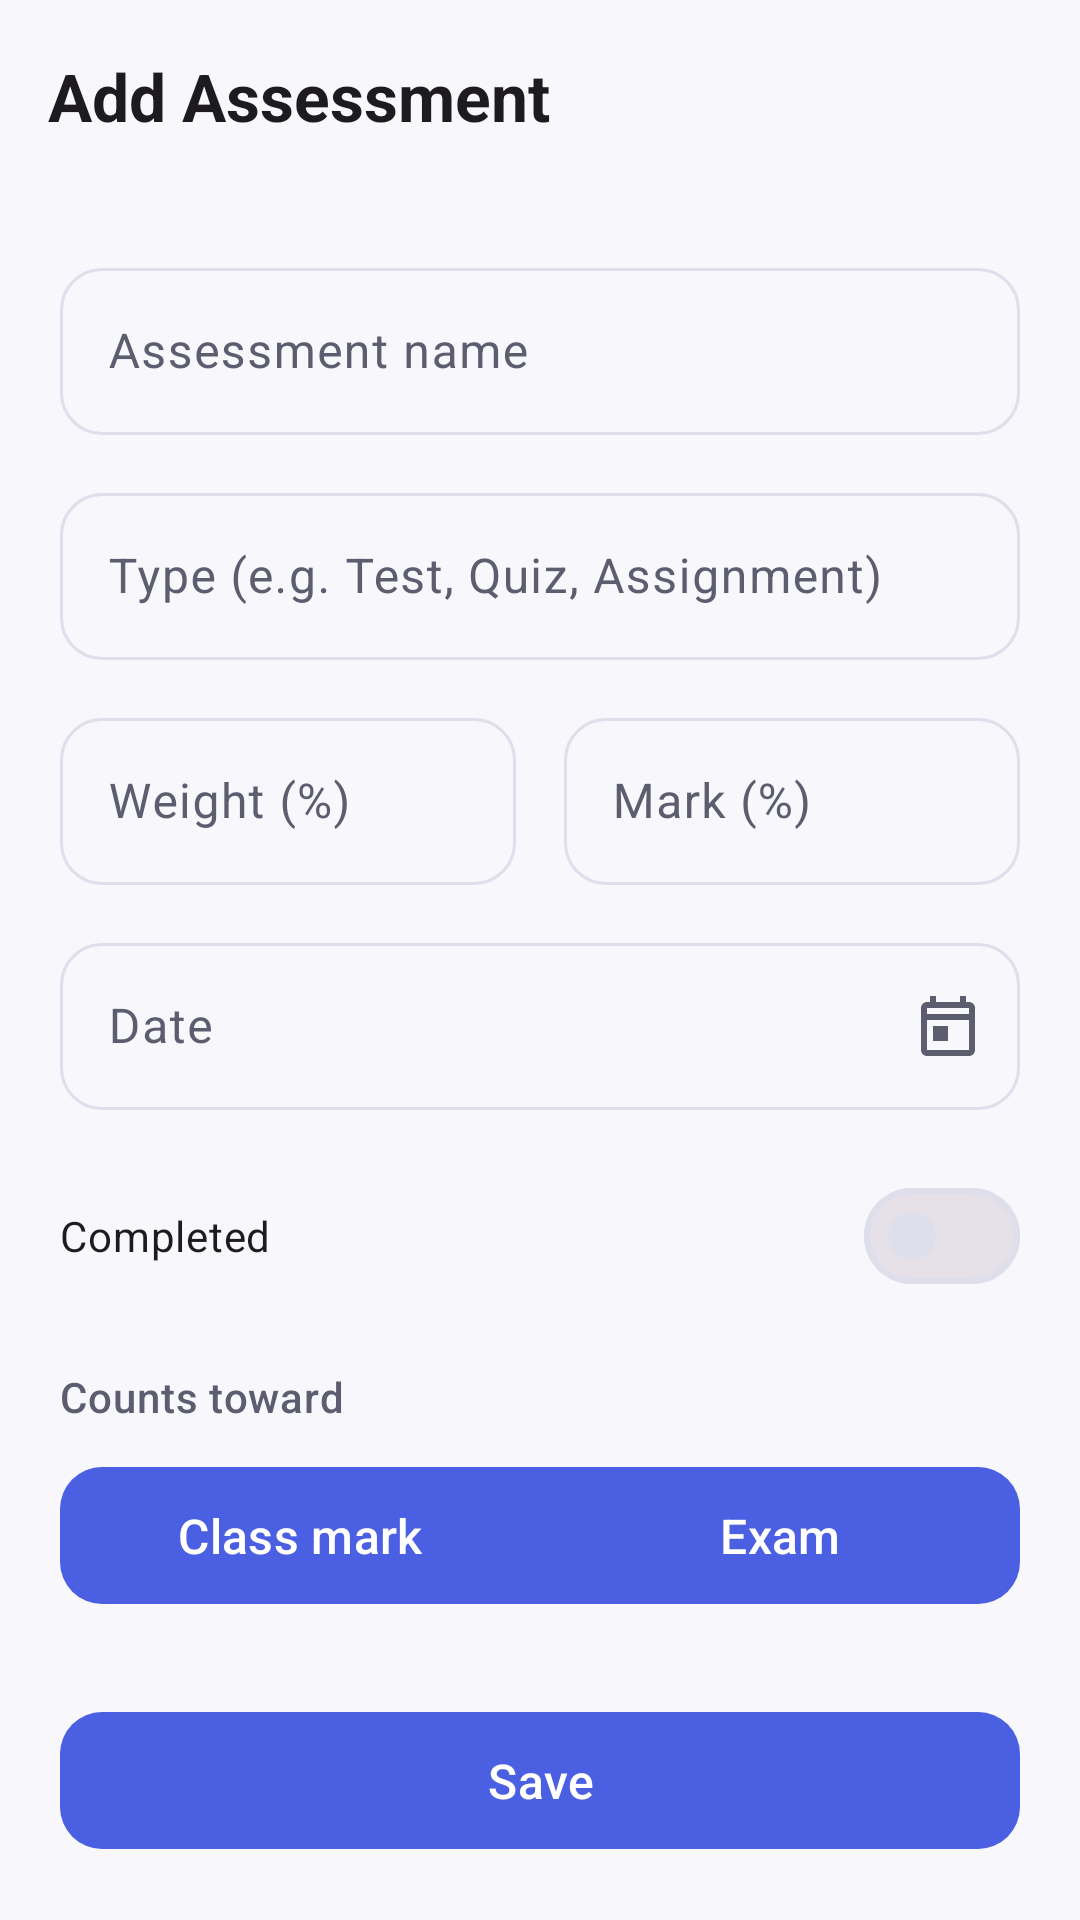

Layout XML and referenced resources for this Android screen:
<!-- AndroidManifest.xml: application theme Theme.GradeHub -->
<!-- res/layout/activity_add_assessment.xml -->
<?xml version="1.0" encoding="utf-8"?>
<androidx.coordinatorlayout.widget.CoordinatorLayout xmlns:android="http://schemas.android.com/apk/res/android"
    xmlns:app="http://schemas.android.com/apk/res-auto"
    android:id="@+id/main"
    android:layout_width="match_parent"
    android:layout_height="match_parent"
    android:background="?android:attr/colorBackground">

    <com.google.android.material.appbar.AppBarLayout
        android:layout_width="match_parent"
        android:layout_height="wrap_content"
        android:background="?android:attr/colorBackground"
        android:elevation="0dp">

        <com.google.android.material.appbar.MaterialToolbar
            android:id="@+id/toolbar"
            android:layout_width="match_parent"
            android:layout_height="?attr/actionBarSize"
            app:navigationIcon="@drawable/ic_back"
            app:title="Add Assessment" />

    </com.google.android.material.appbar.AppBarLayout>

    <androidx.core.widget.NestedScrollView
        android:layout_width="match_parent"
        android:layout_height="match_parent"
        app:layout_behavior="@string/appbar_scrolling_view_behavior">

        <LinearLayout
            android:layout_width="match_parent"
            android:layout_height="wrap_content"
            android:orientation="vertical"
            android:padding="20dp">

            <com.google.android.material.textfield.TextInputLayout
                android:layout_width="match_parent"
                android:layout_height="wrap_content"
                android:hint="@string/hint_assessment_name">

                <com.google.android.material.textfield.TextInputEditText
                    android:id="@+id/edtAssessmentName"
                    android:layout_width="match_parent"
                    android:layout_height="wrap_content" />

            </com.google.android.material.textfield.TextInputLayout>

            <com.google.android.material.textfield.TextInputLayout
                android:layout_width="match_parent"
                android:layout_height="wrap_content"
                android:layout_marginTop="14dp"
                android:hint="@string/hint_assessment_type">

                <com.google.android.material.textfield.TextInputEditText
                    android:id="@+id/edtAssessmentType"
                    android:layout_width="match_parent"
                    android:layout_height="wrap_content" />

            </com.google.android.material.textfield.TextInputLayout>

            <LinearLayout
                android:layout_width="match_parent"
                android:layout_height="wrap_content"
                android:layout_marginTop="14dp"
                android:orientation="horizontal">

                <com.google.android.material.textfield.TextInputLayout
                    android:layout_width="0dp"
                    android:layout_height="wrap_content"
                    android:layout_marginEnd="8dp"
                    android:layout_weight="1"
                    android:hint="@string/hint_assessment_weight">

                    <com.google.android.material.textfield.TextInputEditText
                        android:id="@+id/edtAssessmentWeight"
                        android:layout_width="match_parent"
                        android:layout_height="wrap_content"
                        android:inputType="numberDecimal" />

                </com.google.android.material.textfield.TextInputLayout>

                <com.google.android.material.textfield.TextInputLayout
                    android:layout_width="0dp"
                    android:layout_height="wrap_content"
                    android:layout_marginStart="8dp"
                    android:layout_weight="1"
                    android:hint="@string/hint_assessment_mark">

                    <com.google.android.material.textfield.TextInputEditText
                        android:id="@+id/edtAssessmentMark"
                        android:layout_width="match_parent"
                        android:layout_height="wrap_content"
                        android:inputType="numberDecimal" />

                </com.google.android.material.textfield.TextInputLayout>

            </LinearLayout>

            <com.google.android.material.textfield.TextInputLayout
                android:layout_width="match_parent"
                android:layout_height="wrap_content"
                android:layout_marginTop="14dp"
                android:hint="@string/hint_assessment_date"
                app:endIconDrawable="@drawable/ic_calendar"
                app:endIconMode="custom">

                <com.google.android.material.textfield.TextInputEditText
                    android:id="@+id/edtAssessmentDate"
                    android:layout_width="match_parent"
                    android:layout_height="wrap_content"
                    android:cursorVisible="false"
                    android:focusable="false" />

            </com.google.android.material.textfield.TextInputLayout>

            <com.google.android.material.materialswitch.MaterialSwitch
                android:id="@+id/switchCompleted"
                android:layout_width="match_parent"
                android:layout_height="wrap_content"
                android:layout_marginTop="18dp"
                android:text="@string/label_completed" />

            <TextView
                android:layout_width="match_parent"
                android:layout_height="wrap_content"
                android:layout_marginTop="20dp"
                android:text="Counts toward"
                android:textAppearance="@style/TextAppearance.GradeHub.SectionLabel" />

            <com.google.android.material.button.MaterialButtonToggleGroup
                android:id="@+id/toggleMarkType"
                android:layout_width="match_parent"
                android:layout_height="wrap_content"
                android:layout_marginTop="10dp"
                app:selectionRequired="true"
                app:singleSelection="true">

                <com.google.android.material.button.MaterialButton
                    android:id="@+id/btnClassMark"
                    android:layout_width="0dp"
                    android:layout_height="wrap_content"
                    android:layout_weight="1"
                    android:text="@string/label_class_mark" />

                <com.google.android.material.button.MaterialButton
                    android:id="@+id/btnExam"
                    android:layout_width="0dp"
                    android:layout_height="wrap_content"
                    android:layout_weight="1"
                    android:text="@string/label_exam" />

            </com.google.android.material.button.MaterialButtonToggleGroup>

            <com.google.android.material.button.MaterialButton
                android:id="@+id/btnSaveAssessment"
                android:layout_width="match_parent"
                android:layout_height="wrap_content"
                android:layout_marginTop="28dp"
                android:text="@string/action_save" />

        </LinearLayout>

    </androidx.core.widget.NestedScrollView>

</androidx.coordinatorlayout.widget.CoordinatorLayout>
<!-- resources referenced by this layout -->
<resources>
  <!-- drawable ic_calendar (drawable) -->
  <?xml version="1.0" encoding="utf-8"?>
  <vector xmlns:android="http://schemas.android.com/apk/res/android"
      android:width="24dp"
      android:height="24dp"
      android:viewportWidth="24"
      android:viewportHeight="24"
      android:tint="?attr/colorOnSurfaceVariant">
      <path
          android:fillColor="@android:color/white"
          android:pathData="M19,4h-1L18,2h-2v2L8,4L8,2L6,2v2L5,4c-1.11,0 -1.99,0.9 -1.99,2L3,20c0,1.1 0.89,2 2,2h14c1.1,0 2,-0.9 2,-2L21,6c0,-1.1 -0.9,-2 -2,-2zM19,20L5,20L5,10h14v10zM19,8L5,8L5,6h14v2zM7,12h5v5L7,17z" />
  </vector>
  <string name="action_save">Save</string>
  <string name="hint_assessment_date">Date</string>
  <string name="hint_assessment_mark">Mark (%)</string>
  <string name="hint_assessment_name">Assessment name</string>
  <string name="hint_assessment_type">Type (e.g. Test, Quiz, Assignment)</string>
  <string name="hint_assessment_weight">Weight (%)</string>
  <string name="label_class_mark">Class mark</string>
  <string name="label_completed">Completed</string>
  <string name="label_exam">Exam</string>
  <style name="TextAppearance.GradeHub.SectionLabel" parent="TextAppearance.Material3.LabelLarge">
          <item name="android:textColor">?attr/colorOnSurfaceVariant</item>
          <item name="android:letterSpacing">0.02</item>
      </style>
  <style name="Theme.GradeHub" parent="Base.Theme.GradeHub" />
  <color name="brand_primary">#4B5FE3</color>
  <color name="white">#FFFFFFFF</color>
  <color name="brand_primary_container_light">#E1E4FB</color>
  <color name="brand_primary_dark">#3244B8</color>
  <color name="brand_secondary">#12967F</color>
  <color name="background_light">#F7F7FC</color>
  <color name="surface_light">#FFFFFF</color>
  <color name="on_surface_light">#1C1B1F</color>
  <color name="surface_variant_light">#F1F2FA</color>
  <color name="on_surface_variant_light">#5C5D6E</color>
  <color name="outline_light">#DEDFEB</color>
  <color name="grade_risk">#D6483F</color>
  <style name="Widget.GradeHub.CardView" parent="Widget.Material3.CardView.Elevated">
          <item name="cardCornerRadius">18dp</item>
          <item name="cardElevation">1dp</item>
          <item name="strokeWidth">0dp</item>
          <item name="contentPadding">16dp</item>
      </style>
  <style name="Widget.GradeHub.TextInputLayout" parent="Widget.Material3.TextInputLayout.OutlinedBox">
          <item name="boxCornerRadiusTopStart">14dp</item>
          <item name="boxCornerRadiusTopEnd">14dp</item>
          <item name="boxCornerRadiusBottomStart">14dp</item>
          <item name="boxCornerRadiusBottomEnd">14dp</item>
      </style>
  <style name="Widget.GradeHub.Button" parent="Widget.Material3.Button">
          <item name="cornerRadius">14dp</item>
          <item name="android:paddingTop">12dp</item>
          <item name="android:paddingBottom">12dp</item>
          <item name="android:textAllCaps">false</item>
          <item name="android:textSize">16sp</item>
      </style>
  <style name="Widget.GradeHub.Fab" parent="Widget.Material3.FloatingActionButton.Primary">
          <item name="shapeAppearance">@style/ShapeAppearance.GradeHub.Fab</item>
      </style>
  <style name="Widget.GradeHub.Toolbar" parent="Widget.Material3.Toolbar">
          <item name="titleTextAppearance">@style/TextAppearance.GradeHub.ToolbarTitle</item>
          <item name="android:background">@android:color/transparent</item>
      </style>
  <style name="ShapeAppearance.GradeHub.Fab" parent="">
          <item name="cornerFamily">rounded</item>
          <item name="cornerSize">18dp</item>
      </style>
  <style name="TextAppearance.GradeHub.ToolbarTitle" parent="TextAppearance.Material3.TitleLarge">
          <item name="android:textStyle">bold</item>
      </style>
</resources>
